Run: headless pygame with SDL's dummy video driver; simulated clock (each Clock.tick advances the game by its frame time, no real sleeping); random seed 0; keys injected as events and as key.get_pressed() state; no mouse input.
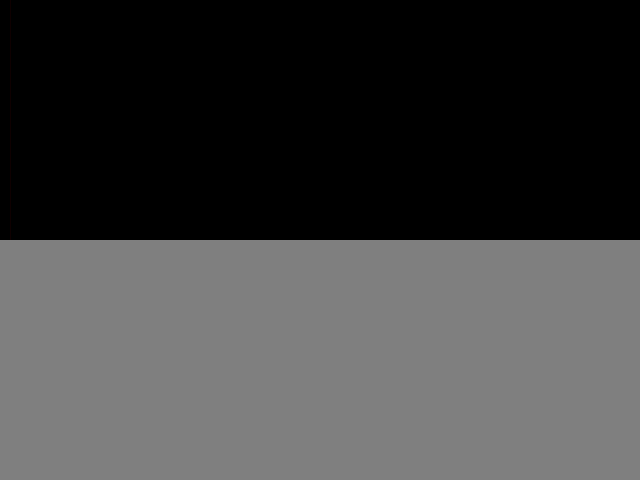
Frame 1 of 4 · flips 1–60 · no input
Frame 2 of 4 · flips 61–180 · tapped SPACE, RETURN · held RIGHT (→), D · screen unchanged from frame 1, image omitted
Frame 3 of 4 · flips 181–300 · held DOWN (↓), S · screen unchanged from frame 2, image omitted
Frame 4 of 4 · flips 301–420 · held LEFT (←), A, UP (↑), W · screen unchanged from frame 3, image omitted

The pygame program that drew these frames:

import pygame 
from pygame.locals import * 
from sys import exit
pygame.init()
screen = pygame.display.set_mode((640, 480), 0, 32)

red_scale_surface = pygame.surface.Surface((640, 480)) 

c = int((40/639.)*255.) 
red = (c, 0, 0) 
line_rect = Rect( 10, 0, 1, 480) 
pygame.draw.rect(red_scale_surface, red, line_rect) 
    
color = [127, 127, 127] 

while True:
  for event in pygame.event.get(): 
    if event.type == QUIT:
      exit() 
    
  screen.fill((0, 0, 0))
  # Draw the scales to the screen 
  screen.blit(red_scale_surface, (0, 00)) 
    
  pygame.draw.rect(screen, tuple(color), (0, 240, 640, 240)) 
  pygame.display.update()
